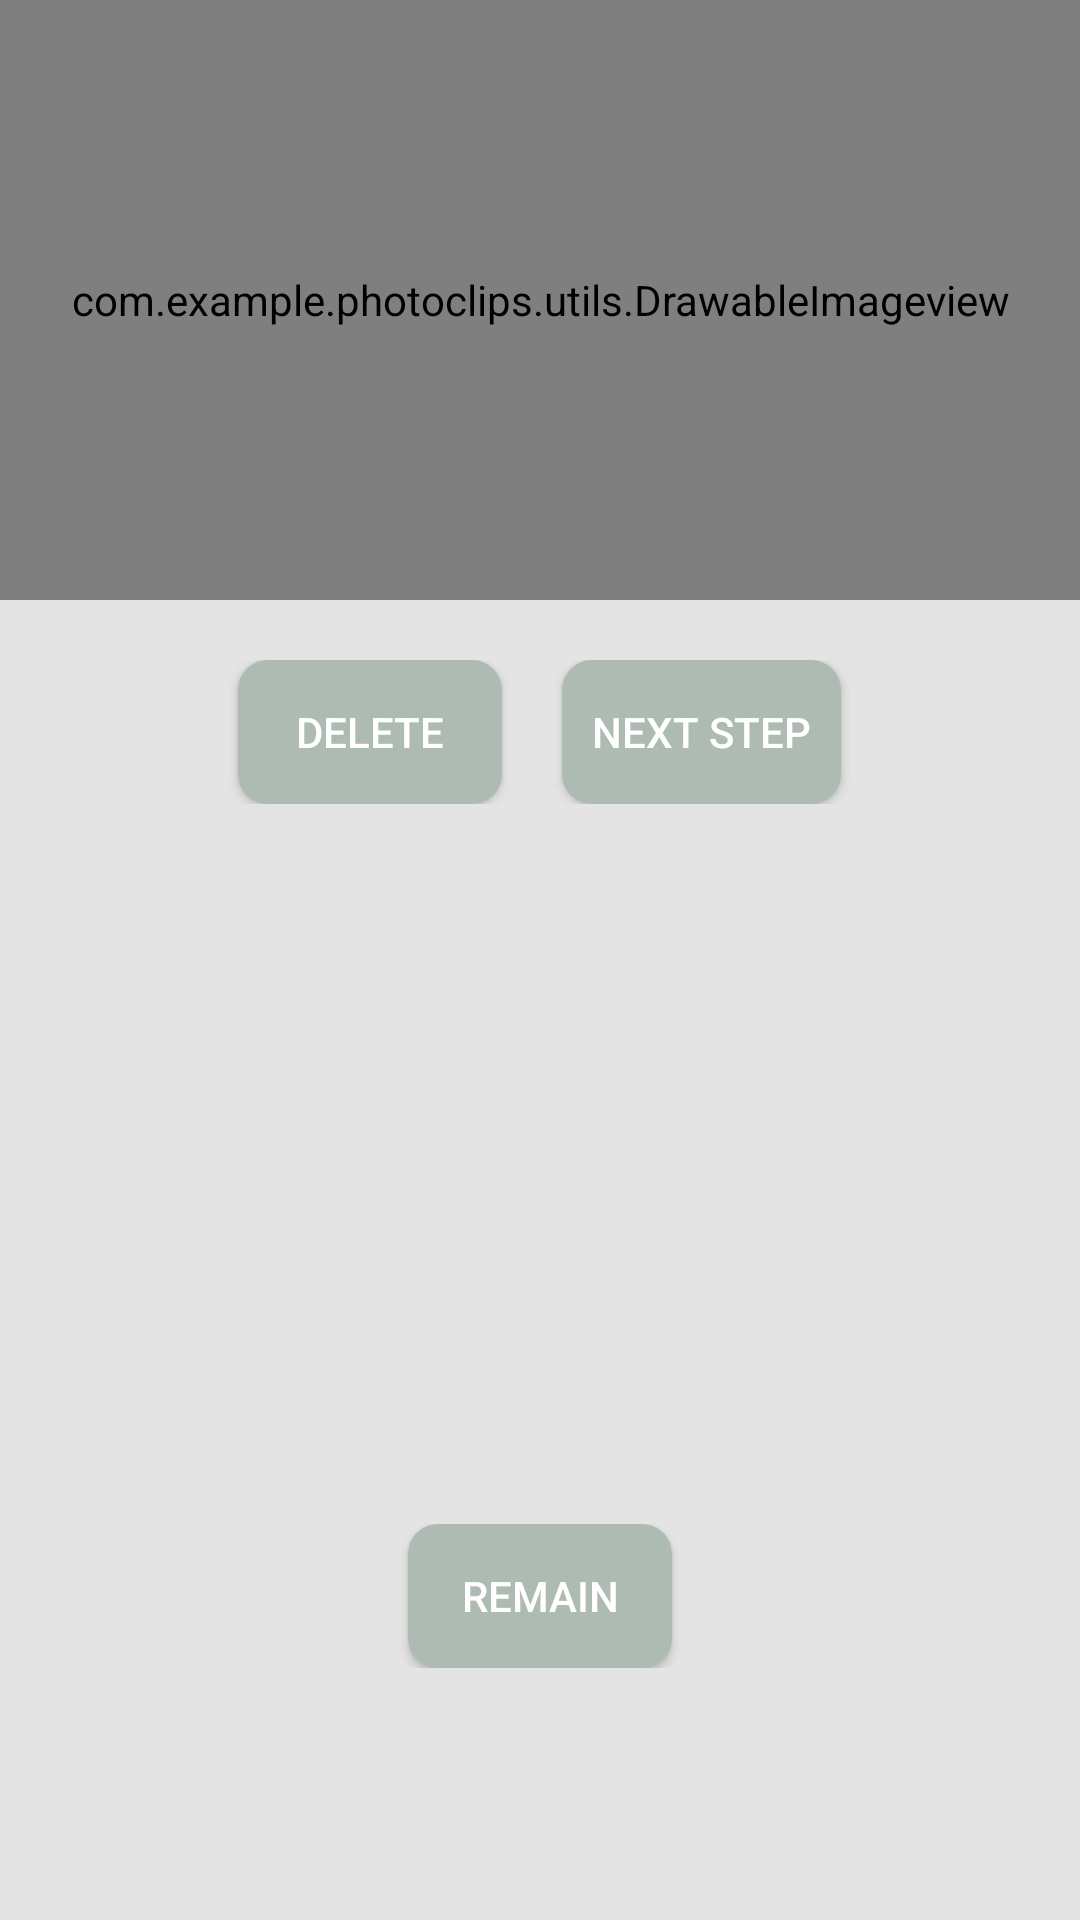

Produce the Android XML layout that renders to this screen, including the resource entries it uses.
<!-- AndroidManifest.xml: application theme Theme.PhotoClips -->
<!-- res/layout/dialog_picture_editing.xml -->
<?xml version="1.0" encoding="utf-8"?>
<ScrollView xmlns:android="http://schemas.android.com/apk/res/android"
    xmlns:app="http://schemas.android.com/apk/res-auto"
    xmlns:tools="http://schemas.android.com/tools"
    android:layout_width="match_parent"
    android:layout_height="match_parent"
    android:id="@+id/scrollview"
    tools:context=".Dialog.PictureEditingDialog">

    <LinearLayout
        android:layout_width="match_parent"
        android:layout_height="match_parent"
        android:orientation="vertical">
        <com.example.photoclips.utils.DrawableImageview
            android:id="@+id/originalpic"
            android:layout_width="match_parent"
            android:layout_height="200dp"

            tools:src="@tools:sample/avatars" />

        <LinearLayout
            android:layout_marginTop="@dimen/Button_Padding"
            android:layout_width="match_parent"
            android:layout_height="wrap_content"
            android:layout_weight="1"
            android:gravity="center"
            android:paddingRight="@dimen/Button_Padding"
            android:orientation="horizontal">

            <Button
                android:id="@+id/dialog_delete"
                android:layout_width="wrap_content"
                android:layout_height="wrap_content"
                android:gravity="center"
                android:textColor="@color/white"
                android:layout_marginLeft="@dimen/Button_Padding"
                android:background="@drawable/button"
                android:text="@string/Delete" />








            <Button
                android:id="@+id/dialog_edit"
                android:layout_width="wrap_content"
                android:layout_height="wrap_content"
                android:gravity="center"
                android:layout_marginLeft="@dimen/Button_Padding"
                android:textColor="@color/white"
                android:background="@drawable/button"
                android:text="@string/NextStep" />
        </LinearLayout>

        <ImageView
            android:layout_marginTop="@dimen/Button_Padding"
            android:id="@+id/destpic"
            android:layout_width="match_parent"
            android:layout_height="200dp"
            tools:src="@tools:sample/avatars" />

        <LinearLayout
            android:layout_width="match_parent"
            android:layout_height="match_parent"
            android:layout_marginTop="@dimen/Button_Padding"
            android:layout_marginBottom="@dimen/Button_Padding"
            android:layout_weight="1"
            android:gravity="center"
            android:orientation="horizontal"
            android:paddingRight="@dimen/Button_Padding">

            <Button
                android:id="@+id/dialog_confirm"
                android:layout_width="wrap_content"
                android:layout_height="wrap_content"
                android:layout_marginLeft="@dimen/Button_Padding"
                android:background="@drawable/button"
                android:gravity="center"
                android:text="@string/DialogConfirm"
                android:textColor="@color/white" />
        </LinearLayout>
    </LinearLayout>
</ScrollView>
<!-- resources referenced by this layout -->
<resources>
  <color name="white">#FFFFFFFF</color>
  <dimen name="Button_Padding">20dp</dimen>
  <!-- drawable button (drawable) -->
  <?xml version="1.0" encoding="utf-8"?>
  <shape
      xmlns:android="http://schemas.android.com/apk/res/android"
      android:shape="rectangle">
      
      <solid android:color="@color/green" />
      
      
      <corners
          android:radius="10dip" />
      
      
      
      
      
      
      
  
      
      <padding
          android:left="10dp"
          android:top="10dp"
          android:right="10dp"
          android:bottom="10dp"
          />
  </shape>
  <string name="Delete">delete</string>
  <string name="DialogConfirm">Remain</string>
  <string name="NextStep">Next Step</string>
  <style name="Theme.PhotoClips" parent="Theme.MaterialComponents.DayNight.NoActionBar.Bridge">
          "&gt;
          
          <item name="colorPrimary">@color/pink</item>
          <item name="colorPrimaryVariant">@color/grey</item>
          <item name="colorOnPrimary">@color/black</item>
          
          <item name="colorSecondary">@color/teal_200</item>
          <item name="colorSecondaryVariant">@color/teal_200</item>
          <item name="colorOnSecondary">@color/black</item>
          
          <item name="android:statusBarColor" tools:targetApi="l">?attr/colorPrimaryVariant</item>
          
          <item name="android:windowIsTranslucent">true</item>
          <item name="android:windowNoTitle">true</item>
          <item name="android:windowBackground">@color/grey</item>
      </style>
  <color name="green">#AEBBB3</color>
  <color name="pink">#F8E7E0</color>
  <color name="grey">#E4E4E4</color>
  <color name="black">#FF000000</color>
  <color name="teal_200">#FF03DAC5</color>
</resources>
